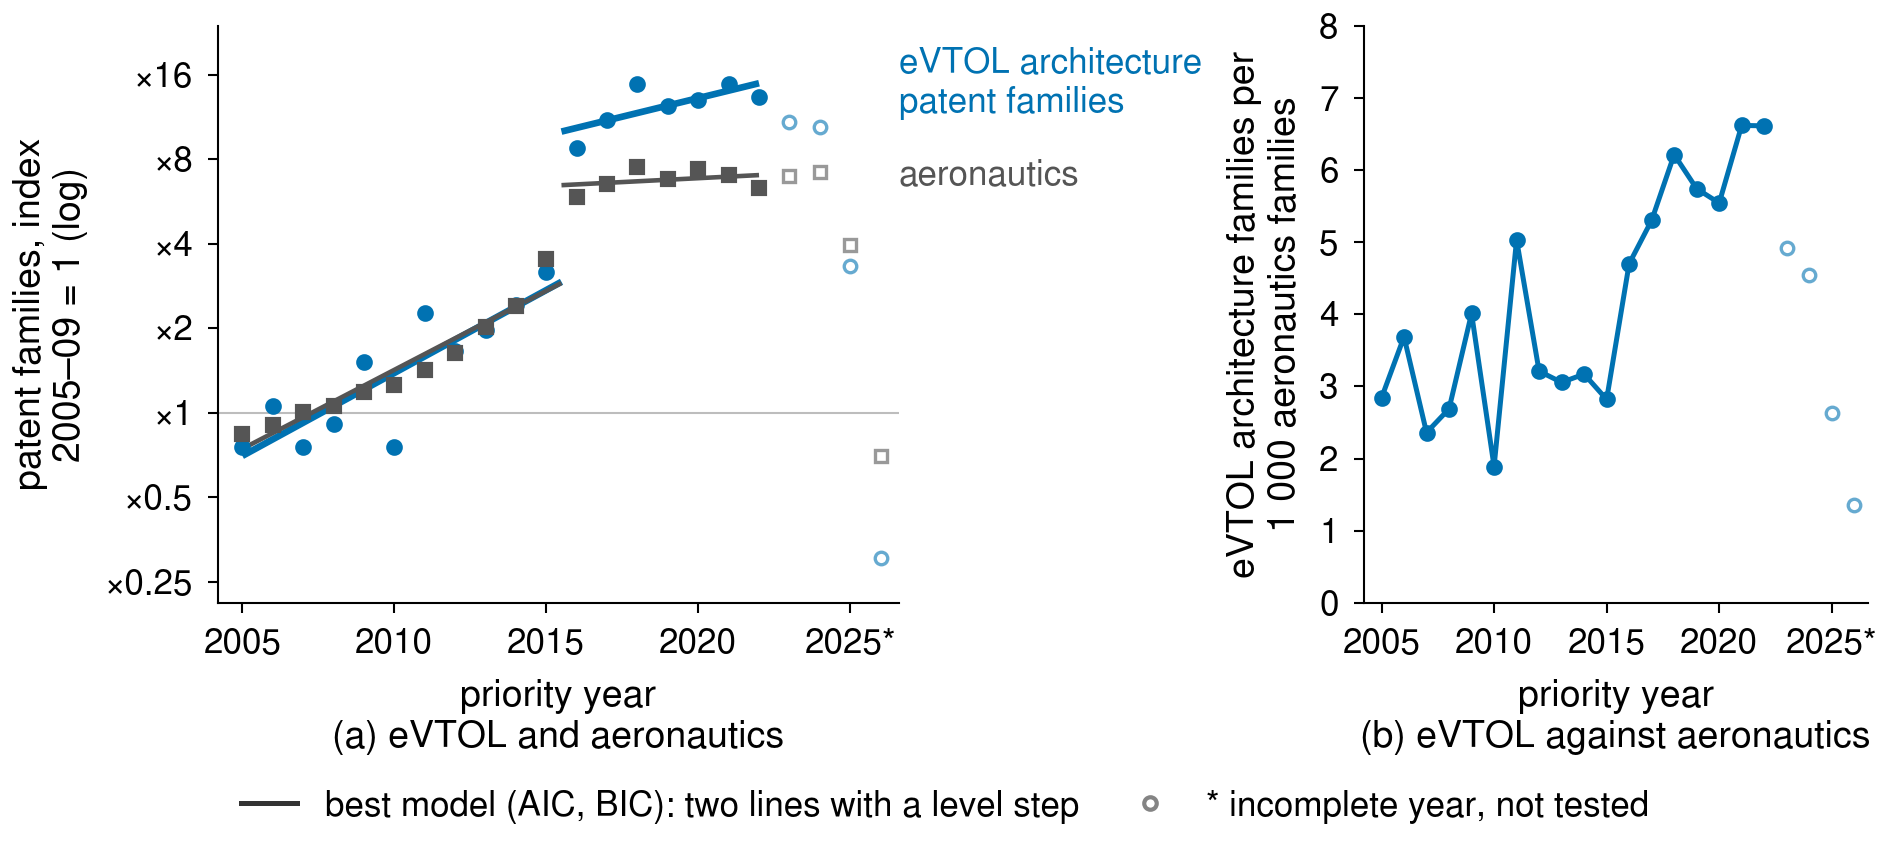

Values plotted in this chart, from the file beside it:
priority year, eVTOL architecture patents, aeronautics (CPC B64), transport and operations (CPC section B), all patents, eVTOL per 1 000 B64 families
2005, 5, 1759, 114950, 856508, 2.843
2006, 7, 1898, 114439, 871630, 3.688
2007, 5, 2117, 112492, 889955, 2.362
2008, 6, 2230, 112666, 915911, 2.691
2009, 10, 2493, 113365, 901139, 4.011
2010, 5, 2644, 121975, 965866, 1.891
2011, 15, 2981, 129366, 1066564, 5.032
2012, 11, 3424, 139862, 1199672, 3.213
2013, 13, 4253, 168995, 1343769, 3.057
2014, 16, 5045, 191620, 1408661, 3.171
2015, 21, 7444, 241628, 1559853, 2.821
2016, 58, 12341, 383752, 1762546, 4.7
2017, 73, 13770, 435605, 1969320, 5.301
2018, 98, 15776, 506023, 2102300, 6.212
2019, 82, 14287, 434714, 1954525, 5.739
2020, 86, 15520, 538205, 2130945, 5.541
2021, 98, 14812, 492161, 2123078, 6.616
2022, 88, 13313, 439044, 2151253, 6.61
2023, 72, 14623, 474995, 2242101, 4.924
2024, 69, 15179, 517081, , 4.546
2025, 22, 8347, 266630, , 2.636
2026, 2, 1478, 44578, , 1.353
